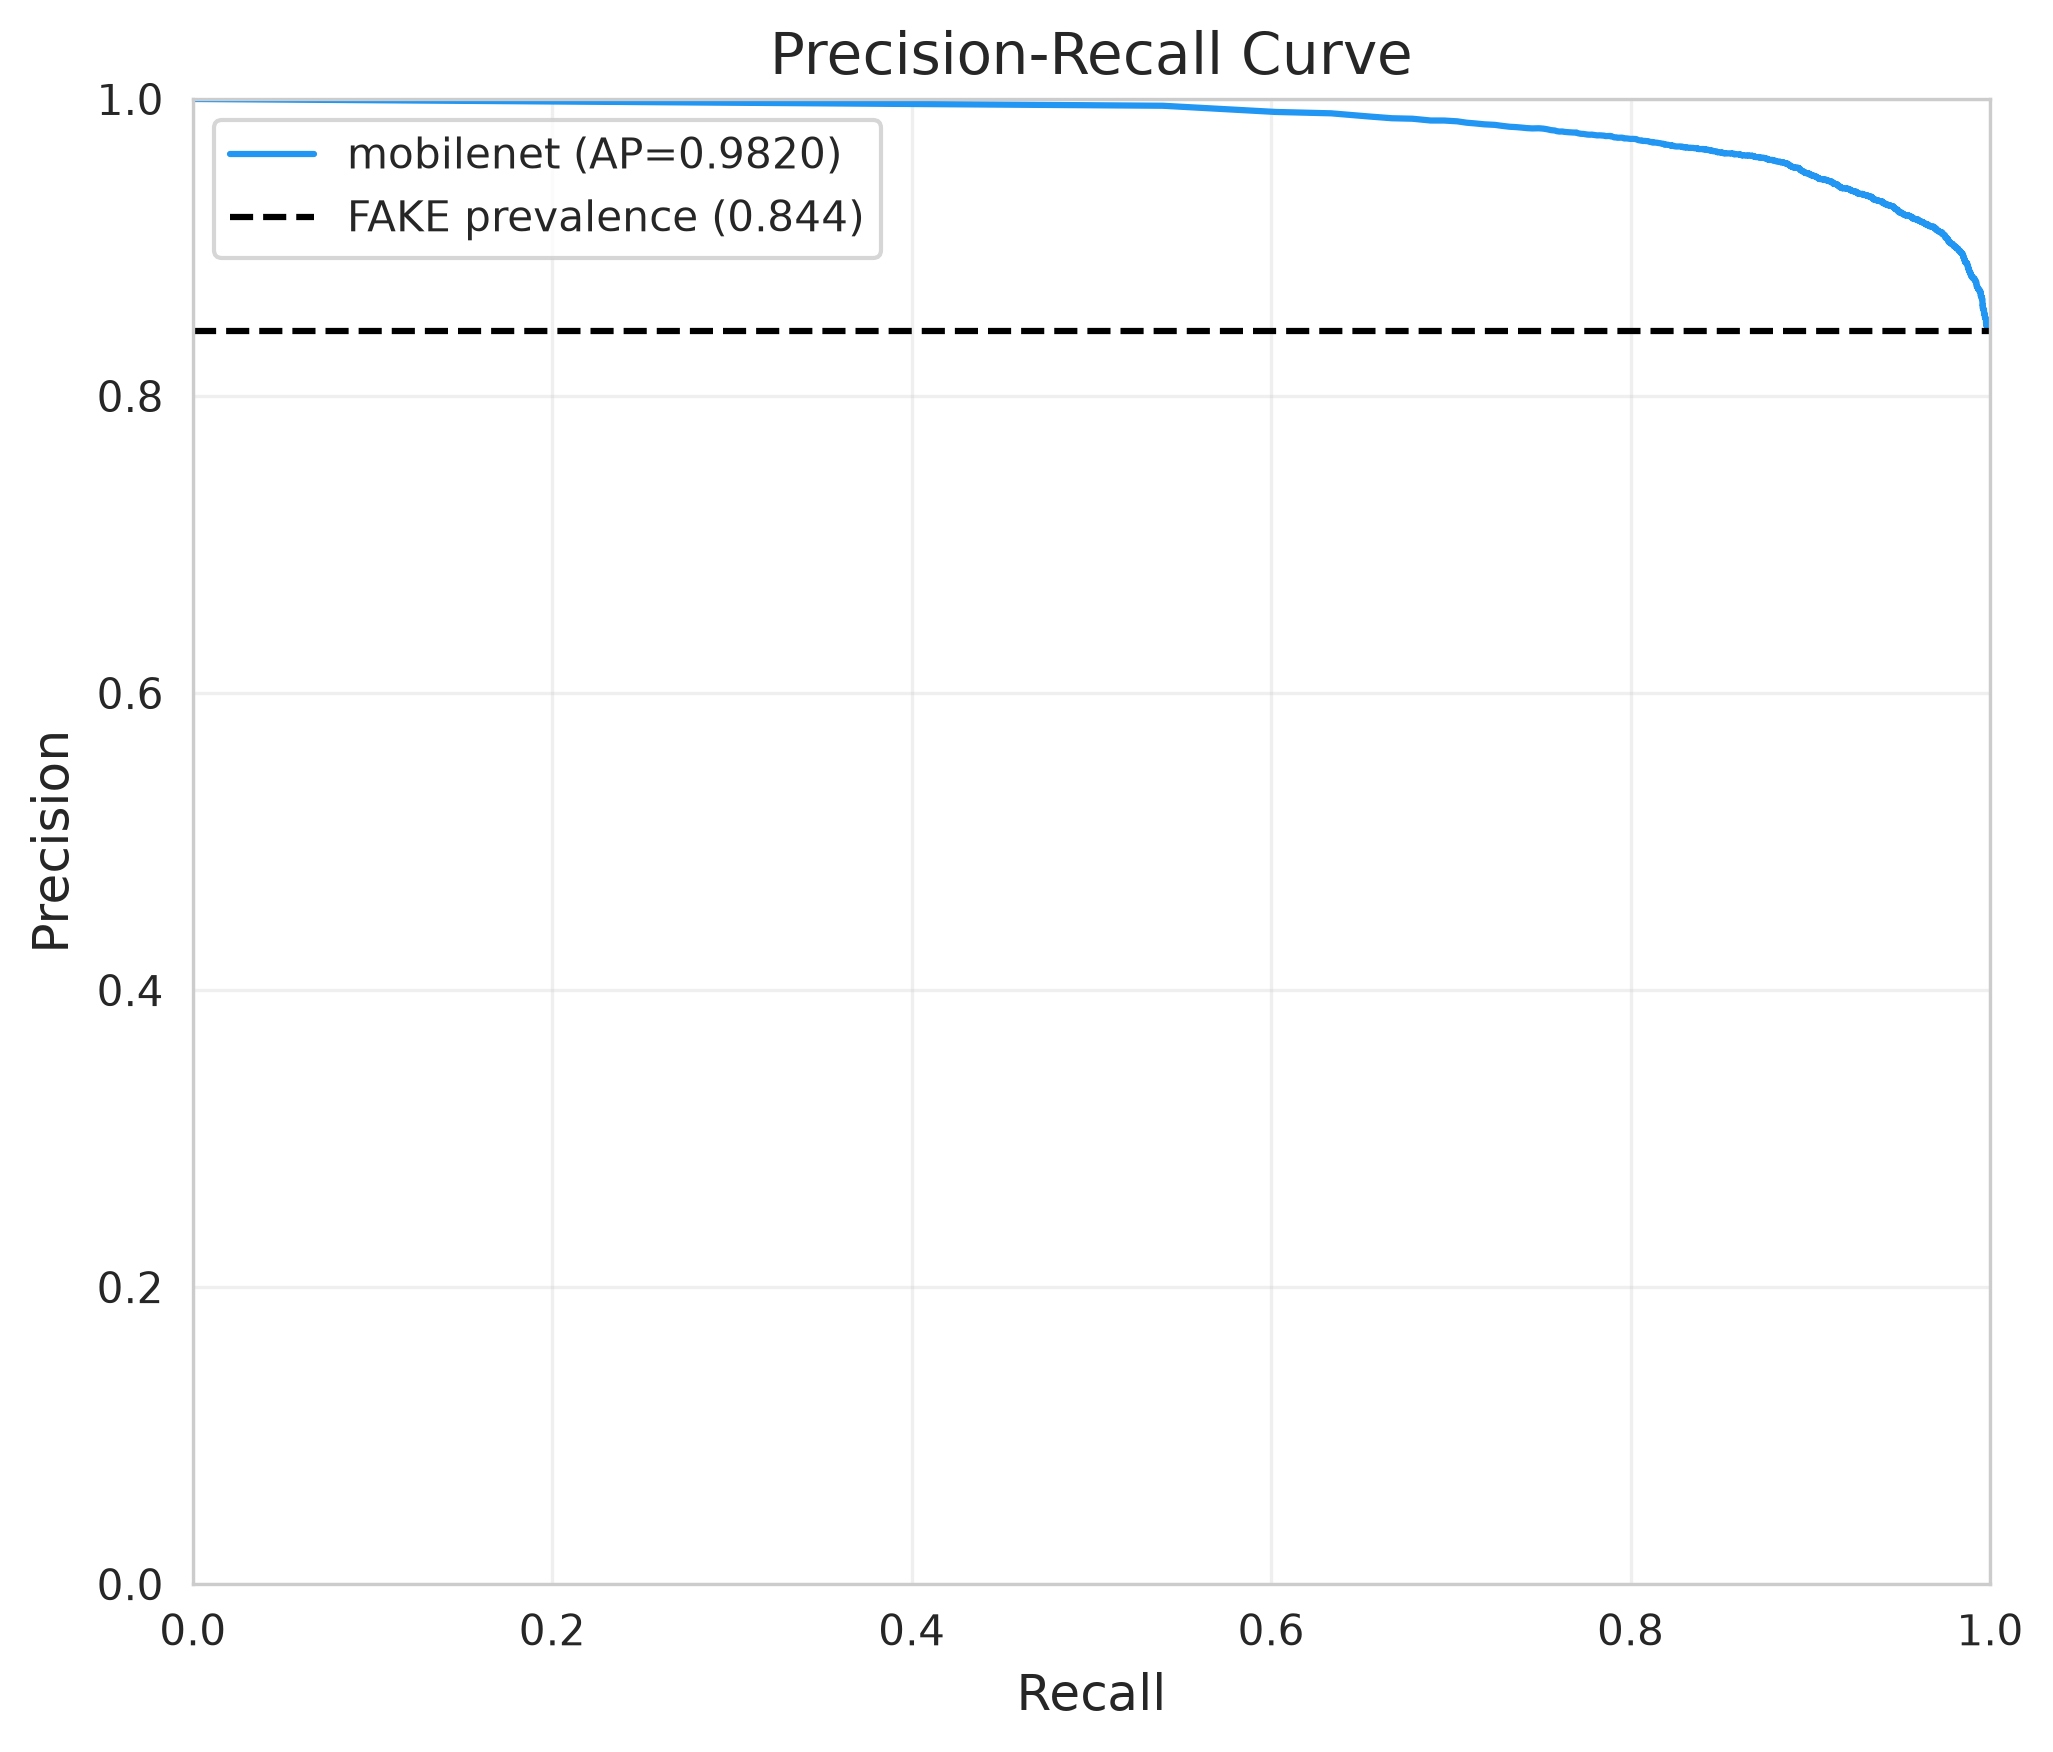

The table this chart was drawn from, first rows:
precision, recall, threshold
0.844, 1.0, 6e-08
0.8441, 1.0, 4e-07
0.8443, 1.0, 5.4e-07
0.8443, 1.0, 7e-07
0.8444, 1.0, 8e-07
0.8444, 0.9999, 9e-07
0.8444, 0.9998, 9.5e-07
0.8444, 0.9996, 1.1e-06
0.8445, 0.9996, 1.13e-06
0.8445, 0.9995, 1.25e-06
0.8445, 0.9994, 1.3e-06
0.8446, 0.9994, 1.6e-06
0.8446, 0.9993, 2.1e-06
0.8447, 0.9993, 2.2e-06
0.8448, 0.9993, 2.3e-06
0.8449, 0.9993, 2.6e-06
0.8449, 0.9991, 2.9e-06
0.8449, 0.999, 3.9e-06
0.845, 0.9989, 3.93e-06
0.8451, 0.9989, 4.05e-06
0.8451, 0.9988, 4.2e-06
0.8453, 0.9988, 4.23e-06
0.8454, 0.9988, 4.7e-06
0.8455, 0.9988, 5.07e-06
0.8456, 0.9988, 5.5e-06
0.8457, 0.9988, 5.9e-06
0.8458, 0.9988, 6.6e-06
0.8459, 0.9988, 7.2e-06
0.8459, 0.9988, 7.45e-06
0.8459, 0.9986, 7.57e-06
0.8461, 0.9986, 7.75e-06
0.8462, 0.9986, 8.17e-06
0.8463, 0.9986, 8.3e-06
0.8464, 0.9986, 8.4e-06
0.8464, 0.9985, 9.9e-06
0.8463, 0.9984, 9.95e-06
0.8464, 0.9984, 1.03e-05
0.8465, 0.9984, 1.08e-05
0.8466, 0.9984, 1.174e-05
0.8466, 0.9983, 1.24e-05
0.8467, 0.9983, 1.25e-05
0.8468, 0.9983, 1.365e-05
0.8469, 0.9983, 1.43e-05
0.8469, 0.9983, 1.496e-05
0.8471, 0.9983, 1.51e-05
0.8472, 0.9983, 1.645e-05
0.8473, 0.9983, 1.75e-05
0.8474, 0.9983, 1.764e-05
0.8475, 0.9983, 1.895e-05
0.8476, 0.9981, 1.997e-05
0.8475, 0.998, 2.11e-05
0.8476, 0.998, 2.193e-05
0.8477, 0.998, 2.21e-05
0.8478, 0.998, 2.25e-05
0.8479, 0.998, 2.3e-05
0.848, 0.998, 2.51e-05
0.8481, 0.998, 2.63e-05
0.8482, 0.998, 2.646e-05
0.8481, 0.9979, 2.71e-05
0.8482, 0.9979, 2.795e-05
... 2,043 more rows
